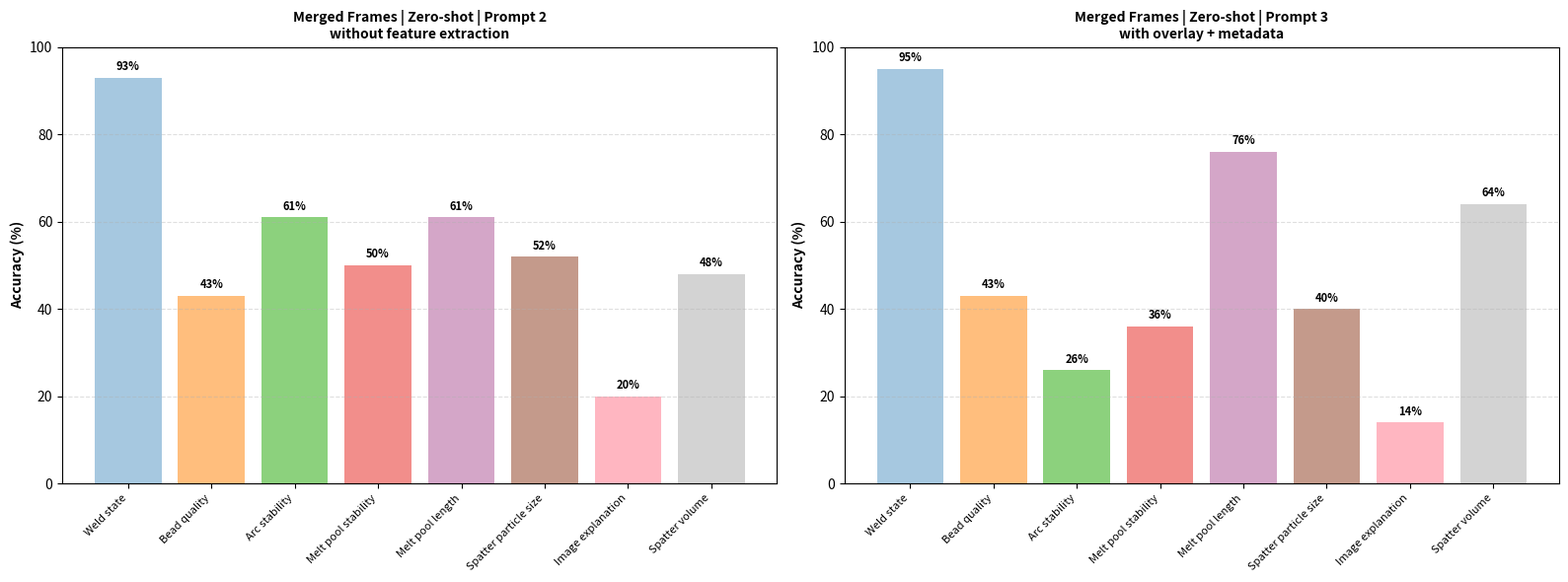

Python code for this plot:
import matplotlib.pyplot as plt

categories = [
    "Weld state", "Bead quality", "Arc stability", "Melt pool stability",
    "Melt pool length", "Spatter particle size", "Image explanation", "Spatter volume"
]

colors = [
    "#A6C8E0", "#FFBE7D", "#8CD17D", "#F28E8B",
    "#D4A6C8", "#C49A8B", "#FFB6C1", "#D3D3D3"
]

# data = [
#     # ---- Row 1: Bead 4 ----
#     [62, 57, 57, 48, 38, 19, 19, 14],   # zero-shot prompt 1
#     [96, 74, 74, 78, 70, 35, 35, 30],   # zero-shot prompt 2
#     [94, 53, 53, 53, 41, 29, 29, 35],   # 3-shot prompt 2

#     # ---- Row 2: Bead 2 ----
#     [57, 71, 57, 43, 48, 29, 33, 38],   # zero-shot prompt 1
#     [86, 43, 81, 33, 45, 43, 24, 48],   # zero-shot prompt 2
#     [86, 59, 59, 41, 55, 45, 14, 27],   # 3-shot prompt 2

# ]

# titles = [
#     "Bead 4 | Zero-shot | Prompt 1",
#     "Bead 4 | Zero-shot | Prompt 2",
#     "Bead 4 | 3-shot | Prompt 2",
#     "Bead 2 | Zero-shot | Prompt 1",
#     "Bead 2 | Zero-shot | Prompt 2",
#     "Bead 2 | 3-shot | Prompt 2",
# ]

data = [
    # Previous result: merged frames, zero-shot prompt 2, without feature extraction
    [93, 43, 61, 50, 61, 52, 20, 48],

    # New result from printed performance matrix
    # Table values:
    # weld_state 0.95, arc_stability 0.26, spatter_particle_size 0.40,
    # spatter_volume 0.64, melt_pool_length 0.76,
    # melt_pool_stability 0.36, quality 0.43, justification 0.14
    [95, 43, 26, 36, 76, 40, 14, 64],
]

titles = [
    "Merged Frames | Zero-shot | Prompt 2\nwithout feature extraction",
    "Merged Frames | Zero-shot | Prompt 3\nwith overlay + metadata"
]

fig, axes = plt.subplots(1, 2, figsize=(16, 6))
axes = axes.flatten()

for i, ax in enumerate(axes):
    bars = ax.bar(categories, data[i], color=colors)

    ax.set_ylim(0, 100)
    ax.set_yticks(range(0, 101, 20))
    ax.grid(axis='y', linestyle='--', alpha=0.4)

    for bar, value in zip(bars, data[i]):
        ax.text(
            bar.get_x() + bar.get_width() / 2,
            value + 1,
            f"{value}%",
            ha='center',
            va='bottom',
            fontsize=8,
            fontweight='bold'
        )

    ax.set_title(titles[i], fontweight='bold', fontsize=10)
    ax.set_ylabel("Accuracy (%)", fontweight='bold')
    ax.set_xticks(range(len(categories)))
    ax.set_xticklabels(categories, rotation=45, ha='right', fontsize=8)

plt.tight_layout()
plt.savefig("with_vs_without_feature_extraction_result.png", dpi=300, bbox_inches='tight')
plt.show()
